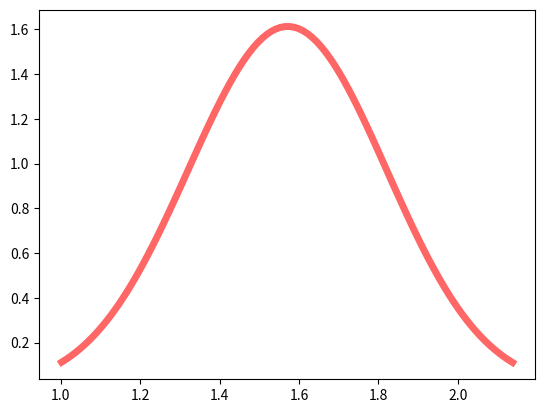

The script that saved this image:
import numpy as np
from scipy.stats import gengamma
import matplotlib.pyplot as plt
fig, ax = plt.subplots(1, 1)
a, c = 4.41623854294, 3.11930916792
mean, var, skew, kurt = gengamma.stats(a, c, moments='mvsk')
x = np.linspace(gengamma.ppf(0.01, a, c),gengamma.ppf(0.99, a, c), 100)
ax.plot(x, gengamma.pdf(x, a, c),'r-', lw=5, alpha=0.6, label='gengamma pdf')
plt.show()